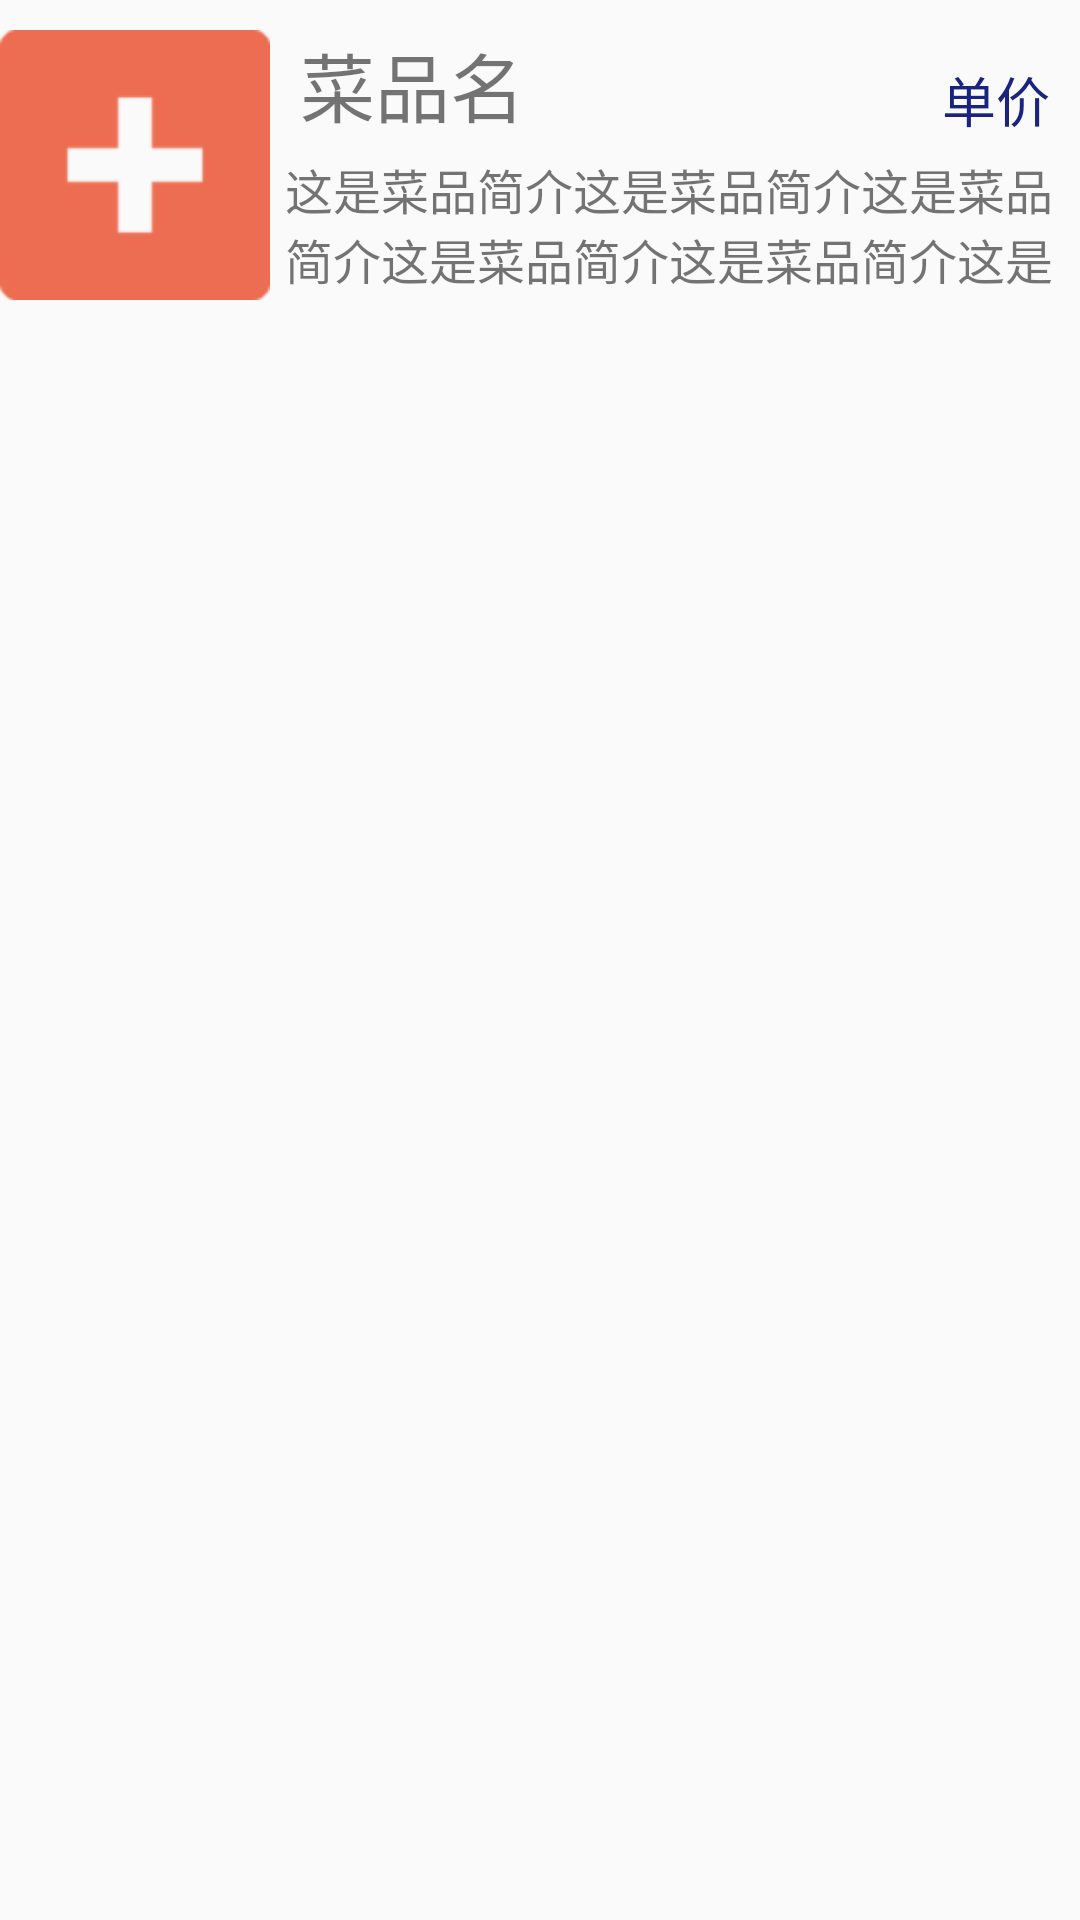

Here is an Android app screen rendered from its layout file. Give the layout XML and the strings, colors and styles it references.
<!-- AndroidManifest.xml: application theme AppTheme -->
<!-- res/layout/activity_dish_item.xml -->
<?xml version="1.0" encoding="utf-8"?>
<RelativeLayout xmlns:android="http://schemas.android.com/apk/res/android"
    xmlns:tools="http://schemas.android.com/tools"
    android:layout_width="match_parent"
    android:layout_height="match_parent"
    tools:context="com.grogshop.manage.ui.DishManageActivity"
    >
    <ImageView
        android:id="@+id/dish_show_image"
        android:layout_width="90dp"
        android:layout_height="90dp"
        android:layout_alignParentLeft="true"
        android:layout_marginTop="10dp"
        android:scaleType="fitXY"
        android:src="@drawable/add_picture"/>
    <TextView
        android:layout_width="wrap_content"
        android:layout_height="wrap_content"
        android:id="@+id/dish_show_name_text"
        android:layout_toRightOf="@id/dish_show_image"
        android:layout_alignTop="@id/dish_show_image"
        android:textSize="25sp"
        android:text="菜品名"
        android:paddingLeft="10dp"
        />
    <TextView
        android:layout_width="wrap_content"
        android:layout_height="wrap_content"
        android:id="@+id/dish_show_price_text"
        android:text="单价"
        android:textSize="18sp"
        android:textColor="#1a237e"
        android:layout_alignParentRight="true"
        android:paddingRight="10dp"
        android:layout_alignBottom="@id/dish_show_name_text" />
    <TextView
        android:id="@+id/dish_show_info_text"
        android:layout_width="wrap_content"
        android:layout_height="wrap_content"
        android:text="这是菜品简介这是菜品简介这是菜品简介这是菜品简介这是菜品简介这是菜品简介这是菜品简介这是菜品简介这是菜品简介这是菜品简介"
        android:layout_below="@id/dish_show_name_text"
        android:layout_toRightOf="@id/dish_show_image"
        android:layout_alignLeft="@id/dish_show_name_text"
        android:layout_alignRight="@id/dish_show_price_text"
        android:textSize="16sp"
        android:padding="5dp"
        android:layout_alignBottom="@id/dish_show_image"/>


</RelativeLayout>
<!-- resources referenced by this layout -->
<resources>
  <!-- drawable add_picture: png bitmap (drawable-hdpi, 1169 bytes) -->
  <style name="AppTheme" parent="Theme.AppCompat.Light">
          <item name="android:actionBarStyle">@style/MyActionBar</item>
  
          
          <item name="actionBarStyle">@style/MyActionBar</item>
          <item name="android:textSize">18sp</item>
      </style>
  <style name="MyActionBar" parent="@style/Widget.AppCompat.Light.ActionBar.Solid.Inverse">
          <item name="android:background">@android:color/white</item>
  
          
          <item name="background">@android:color/white</item>
  
      </style>
</resources>
